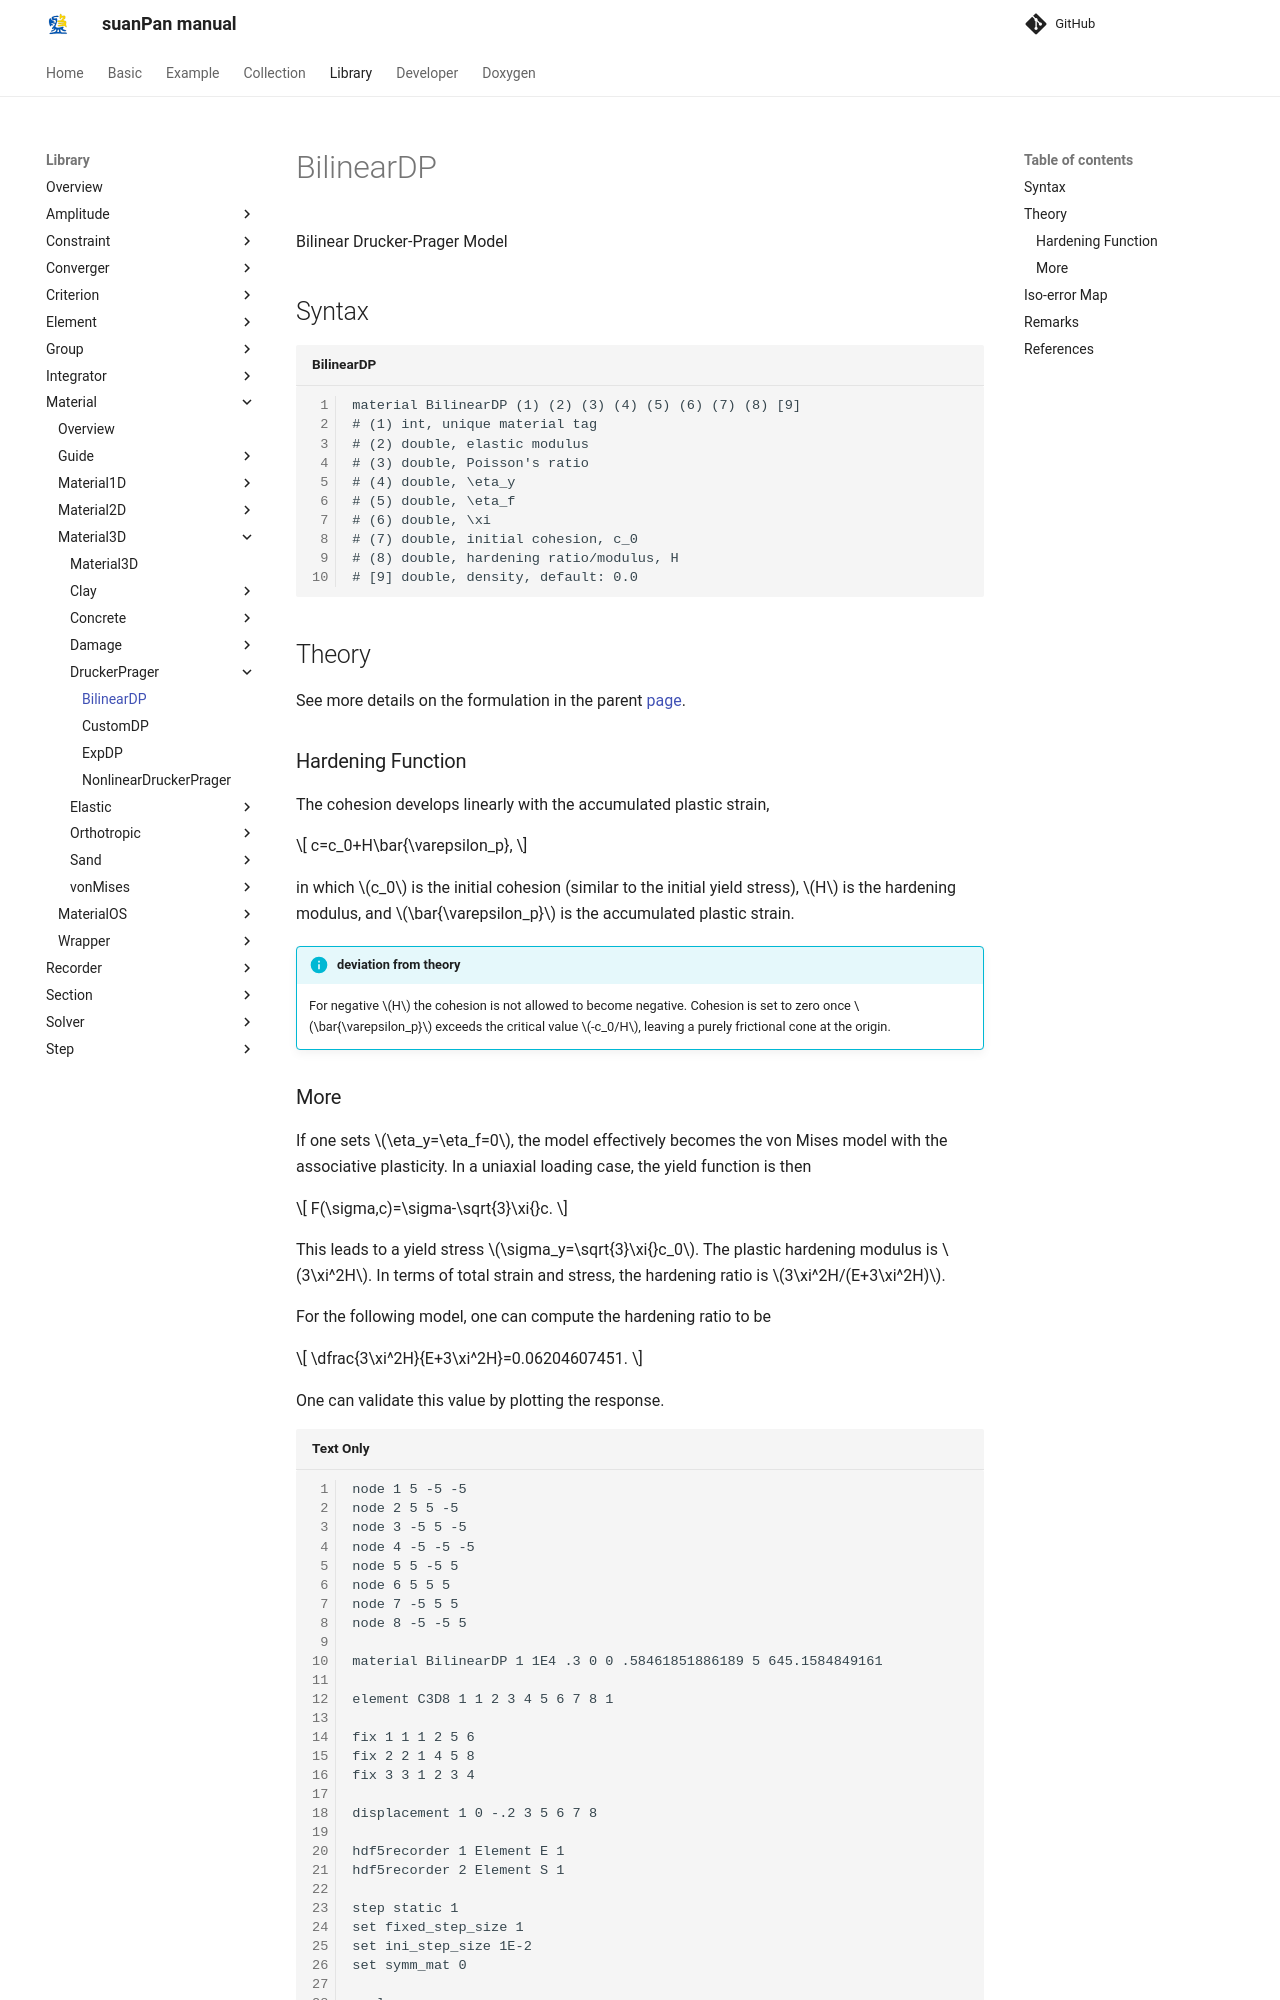

repository: TLCFEM/suanPan-manual · page: 4.4/Library/Material/Material3D/DruckerPrager/BilinearDP/index.html · generator: mkdocs

# BilinearDP

Bilinear Drucker-Prager Model

## Syntax

```text title="BilinearDP"
material BilinearDP (1) (2) (3) (4) (5) (6) (7) (8) [9]
# (1) int, unique material tag
# (2) double, elastic modulus
# (3) double, Poisson's ratio
# (4) double, \eta_y
# (5) double, \eta_f
# (6) double, \xi
# (7) double, initial cohesion, c_0
# (8) double, hardening ratio/modulus, H
# [9] double, density, default: 0.0
```

## Theory

See more details on the formulation in the parent [page](NonlinearDruckerPrager.md).

### Hardening Function

The cohesion develops linearly with the accumulated plastic strain,

$$
c=c_0+H\bar{\varepsilon_p},
$$

in which $$c_0$$ is the initial cohesion (similar to the initial yield stress), $$H$$ is the hardening modulus, and $$\bar{\varepsilon_p}$$ is the accumulated plastic strain.

!!! info "deviation from theory"
    For negative $$H$$ the cohesion is not allowed to become negative.
    Cohesion is set to zero once $$\bar{\varepsilon_p}$$ exceeds the critical value $$-c_0/H$$, leaving a purely frictional cone at the origin.

### More

If one sets $$\eta_y=\eta_f=0$$, the model effectively becomes the von Mises model with the associative plasticity.
In a uniaxial loading case, the yield function is then

$$
F(\sigma,c)=\sigma-\sqrt{3}\xi{}c.
$$

This leads to a yield stress $$\sigma_y=\sqrt{3}\xi{}c_0$$.
The plastic hardening modulus is $$3\xi^2H$$.
In terms of total strain and stress, the hardening ratio is $$3\xi^2H/(E+3\xi^2H)$$.

For the following model, one can compute the hardening ratio to be

$$
\dfrac{3\xi^2H}{E+3\xi^2H}=0.06204607451.
$$

One can validate this value by plotting the response.

```text
node 1 5 -5 -5
node 2 5 5 -5
node 3 -5 5 -5
node 4 -5 -5 -5
node 5 5 -5 5
node 6 5 5 5
node 7 -5 5 5
node 8 -5 -5 5

material BilinearDP 1 1E4 .3 0 0 .58461851886189 5 645.1584849161

element C3D8 1 1 2 3 4 5 6 7 8 1

fix 1 1 1 2 5 6
fix 2 2 1 4 5 8
fix 3 3 1 2 3 4

displacement 1 0 -.2 3 5 6 7 8

hdf5recorder 1 Element E 1
hdf5recorder 2 Element S 1

step static 1
set fixed_step_size 1
set ini_step_size 1E-2
set symm_mat 0

analyze

save recorder 1 2

exit
```
